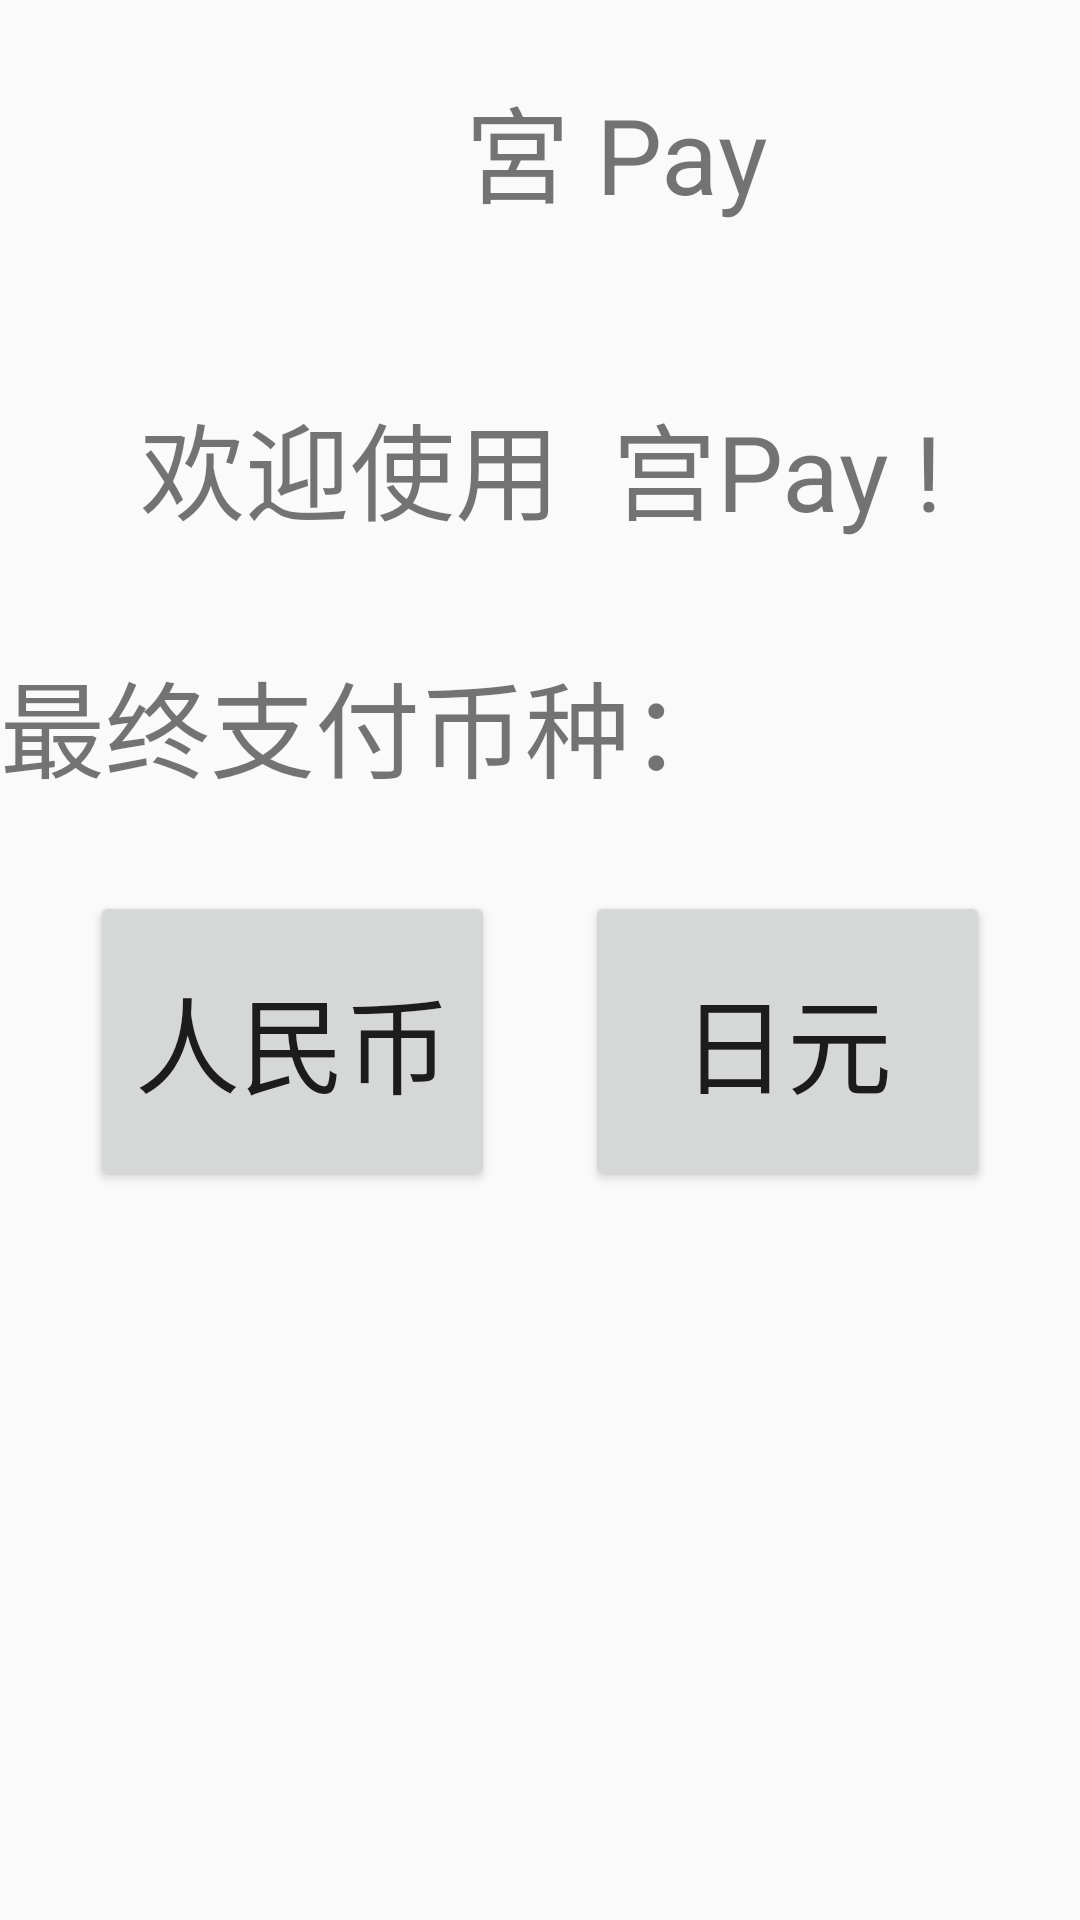

Layout XML and referenced resources for this Android screen:
<!-- AndroidManifest.xml: application theme Theme.MiyaPay_v10 -->
<!-- res/layout/activity_main.xml -->
<?xml version="1.0" encoding="utf-8"?>
<LinearLayout
    android:layout_marginTop="30dp"
    xmlns:android="http://schemas.android.com/apk/res/android"
    android:orientation="vertical"
    xmlns:tools="http://schemas.android.com/tools"
    android:layout_width="match_parent"
    android:layout_height="match_parent"
    tools:context=".MainActivity">


    <RelativeLayout
        android:orientation="horizontal"
        android:layout_width="match_parent"
        android:layout_height="wrap_content">

        <ImageView
            android:id="@+id/iv_company_logo"
            android:layout_width="100dp"
            android:layout_height="100dp"
            android:src="@drawable/ic_launcher_background"/>

        <TextView
            android:id="@+id/tv_company_name"
            android:layout_width="wrap_content"
            android:layout_height="wrap_content"
            android:text="宮 Pay"
            android:textSize="35dp"
            android:layout_gravity="center"
            android:layout_centerInParent="true"
            android:layout_marginLeft="55dp"
            android:layout_toRightOf="@+id/iv_company_logo"/>

    </RelativeLayout>


    <LinearLayout
        android:layout_marginTop="30dp"
        android:orientation="vertical"
        android:layout_width="match_parent"
        android:layout_height="match_parent">

        <TextView
            android:id="@+id/tv_welcome"
            android:layout_width="match_parent"
            android:layout_height="wrap_content"
            android:gravity="center_horizontal"
            android:text="欢迎使用  宫Pay !"
            android:textSize="35dp" />


        <TextView
            android:id="@+id/tv_paymethod"
            android:layout_width="match_parent"
            android:layout_height="wrap_content"
            android:layout_marginTop="35dp"
            android:text="最终支付币种："
            android:textSize="35dp" />

        <LinearLayout
            android:layout_margin="15dp"
            android:orientation="horizontal"
            android:layout_width="match_parent"
            android:layout_height="wrap_content">

            <Button
                android:id="@+id/btn_rmb"
                android:text="人民币"
                android:textSize="35dp"
                android:layout_width="0dp"
                android:layout_height="100dp"
                android:layout_weight="1"
                android:layout_margin="15dp"
                android:onClick="rmbClick"/>


            <Button
                android:id="@+id/btn_jpy"
                android:text="日元"
                android:textSize="35dp"
                android:layout_width="0dp"
                android:layout_margin="15dp"
                android:layout_weight="1"
                android:layout_height="100dp"
                android:onClick="jpyClick"/>

        </LinearLayout>







    </LinearLayout>


</LinearLayout>
<!-- resources referenced by this layout -->
<resources>
  <style name="Theme.MiyaPay_v10" parent="android:Theme.Material.Light.NoActionBar" />
</resources>
